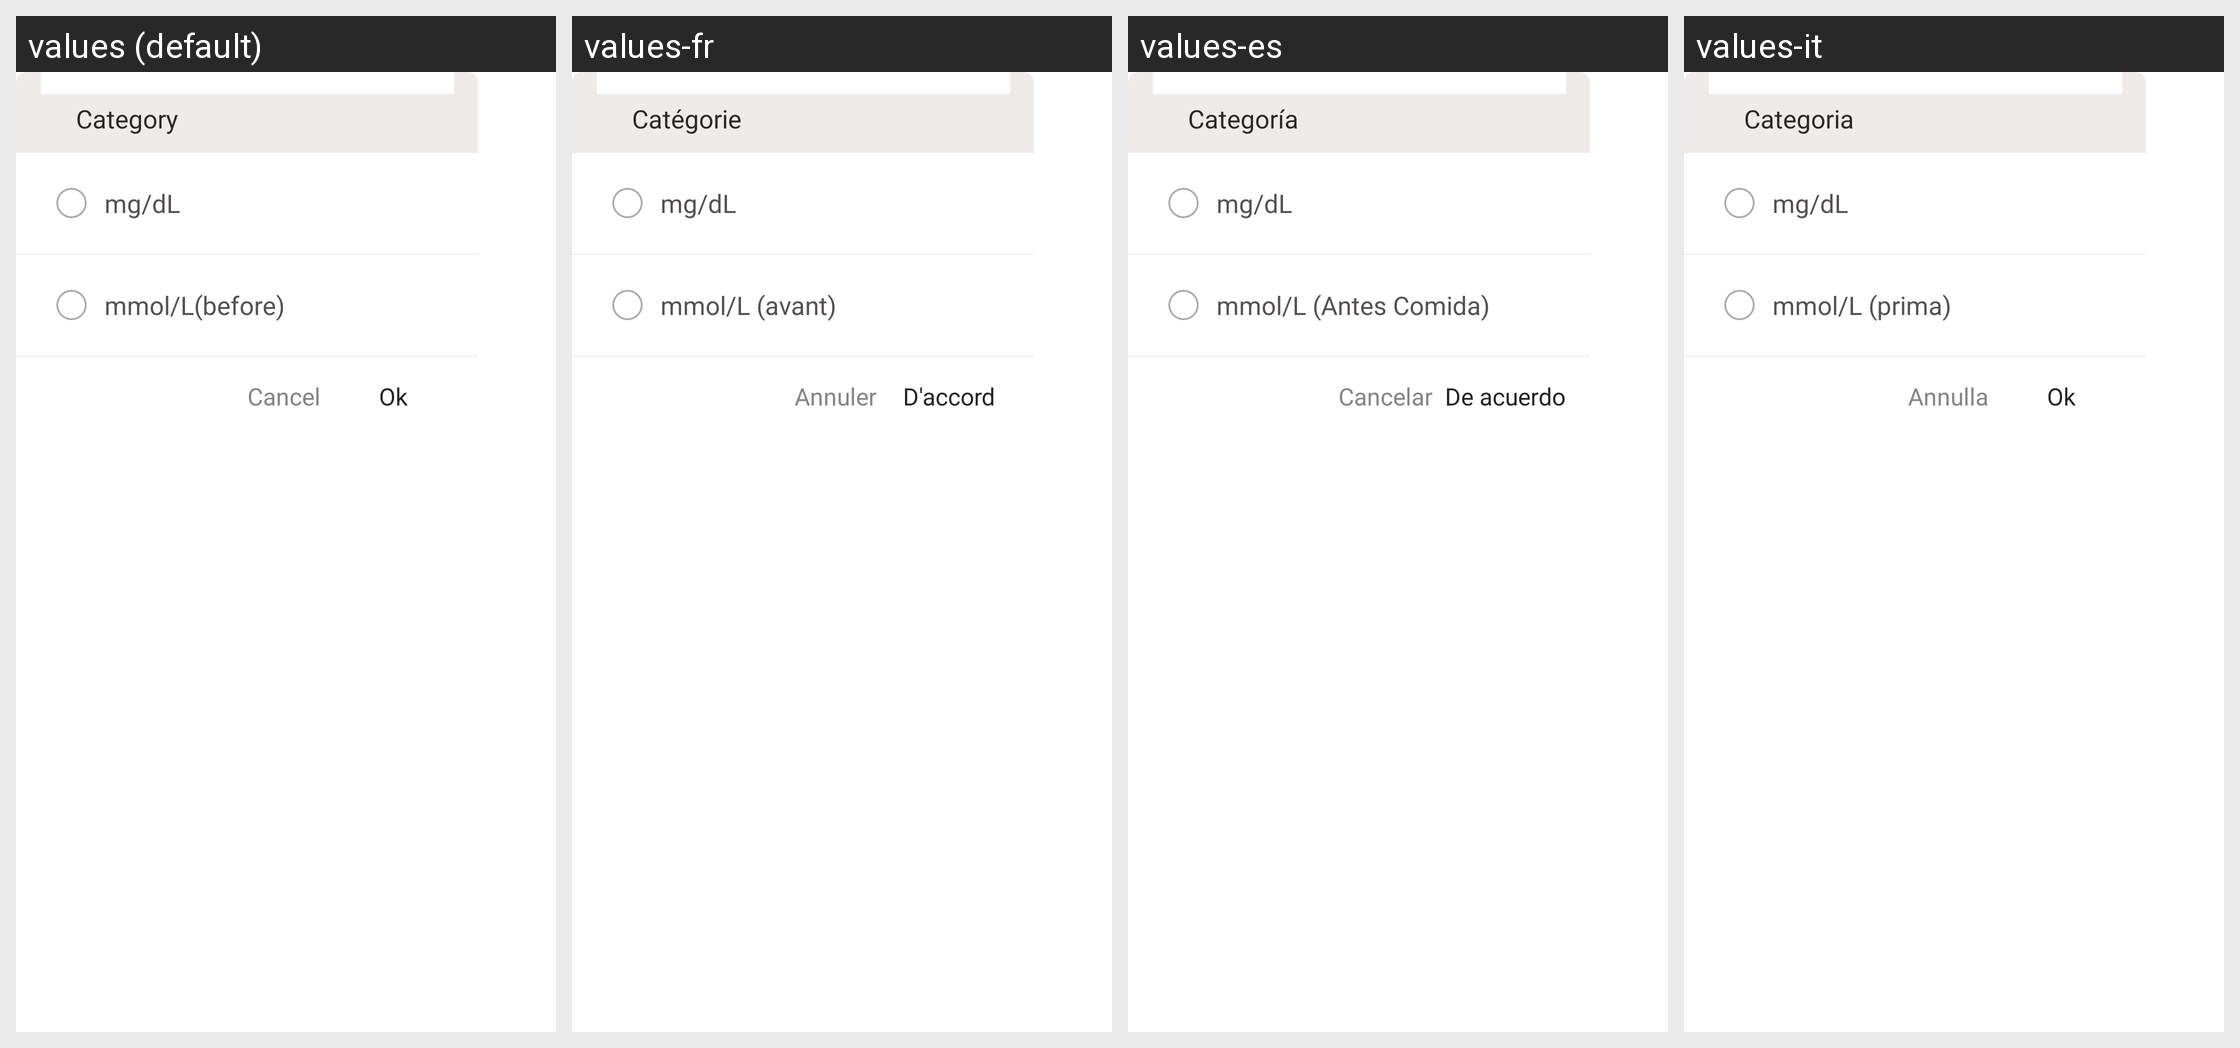

Strings drawn on this Android screen and how each of the app's shown locales translates them:
Android screen res/layout/layout_dialog_condition.xml rendered under 4 locales, left to right: values (default), values-fr, values-es, values-it. Device: Nexus 5 (rendered at 1080×1920; each locale shown at half size, 540×960, under a caption strip naming it); theme AppBaseTheme.
Other locales in the repository, not shown: values-cs, values-de, values-en, values-hi, values-ja, values-ko, values-pt, values-ru.
Strings drawn on this screen, with the default value and each locale's value (text and hints the layout hard-codes, and strings that could not be matched under every locale, appear in the picture but are not listed):

common_txt_glucose_measure_condition
  values: Category
  values-fr: Catégorie
  values-es: Categoría
  values-it: Categoria

dialog_glucose_unit_fast
  values: mmol/L(before)
  values-fr: mmol/L (avant)
  values-es: mmol/L (Antes Comida)
  values-it: mmol/L (prima)

common_txt_cancel
  values: Cancel
  values-fr: Annuler
  values-es: Cancelar
  values-it: Annulla

dialog_confirm
  values: Ok
  values-fr: D'accord
  values-es: De acuerdo
  values-it: Ok
